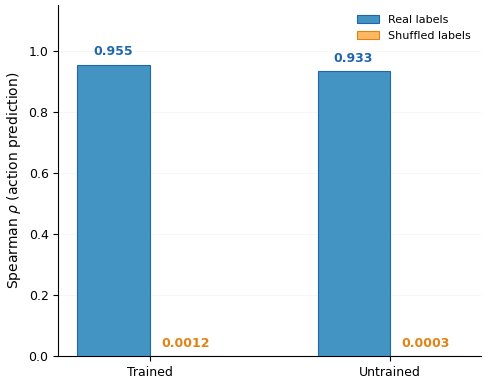

This figure's Python source: (Note: this script raises an exception after producing the figure.)
#!/usr/bin/env python3
"""fig_label_permutation: Label permutation sanity check for appendix."""
import matplotlib
matplotlib.use('Agg')
import matplotlib.pyplot as plt
import numpy as np
import os

plt.rcParams.update({
    'pdf.fonttype': 42,
    'ps.fonttype': 42,
    'font.family': 'DejaVu Sans',
    'font.size': 9,
    'axes.titlesize': 11,
    'axes.labelsize': 10,
    'xtick.labelsize': 9,
    'ytick.labelsize': 9,
    'legend.fontsize': 8,
    'figure.dpi': 300,
    'savefig.dpi': 300,
    'savefig.bbox': 'tight',
    'savefig.pad_inches': 0.05,
    'axes.spines.top': False,
    'axes.spines.right': False,
})

# Data from controlb_analysis.md
conditions = ['Trained', 'Untrained']
real_rho   = [0.955, 0.933]
shuf_rho   = [0.0012, 0.0003]

x = np.arange(len(conditions))
width = 0.30

fig, ax = plt.subplots(figsize=(5, 4))

bars1 = ax.bar(x - width/2, real_rho, width, label='Real labels',
               color='#4393C3', edgecolor='#2166AC', linewidth=0.8, zorder=3)
bars2 = ax.bar(x + width/2, shuf_rho, width, label='Shuffled labels',
               color='#FDB863', edgecolor='#E08214', linewidth=0.8, zorder=3)

for bar, val in zip(bars1, real_rho):
    ax.text(bar.get_x() + bar.get_width()/2, bar.get_height() + 0.02,
            f'{val:.3f}', ha='center', va='bottom', fontsize=9, fontweight='bold',
            color='#2166AC')

for bar, val in zip(bars2, shuf_rho):
    ax.text(bar.get_x() + bar.get_width()/2, bar.get_height() + 0.02,
            f'{val:.4f}', ha='center', va='bottom', fontsize=9, fontweight='bold',
            color='#E08214')

ax.set_xticks(x)
ax.set_xticklabels(conditions)
ax.set_ylabel('Spearman $\\rho$ (action prediction)', fontsize=10)
ax.set_ylim(0, 1.15)
ax.legend(loc='upper right', framealpha=0.9, edgecolor='none')
ax.grid(axis='y', alpha=0.15, linewidth=0.5)

plt.tight_layout()

_REPO_ROOT = os.path.dirname(os.path.dirname(os.path.abspath(__file__)))
out_dirs = [
    os.path.join(_REPO_ROOT, 'docs', 'paper', 'figures'),
    os.path.join(_REPO_ROOT, 'artifacts', 'figures', 'paper'),
]
for d in out_dirs:
    os.makedirs(d, exist_ok=True)
    plt.savefig(os.path.join(d, 'fig_label_permutation.pdf'), dpi=300)
    plt.savefig(os.path.join(d, 'fig_label_permutation.png'), dpi=300)

plt.close()
print('Saved fig_label_permutation to both output directories.')
